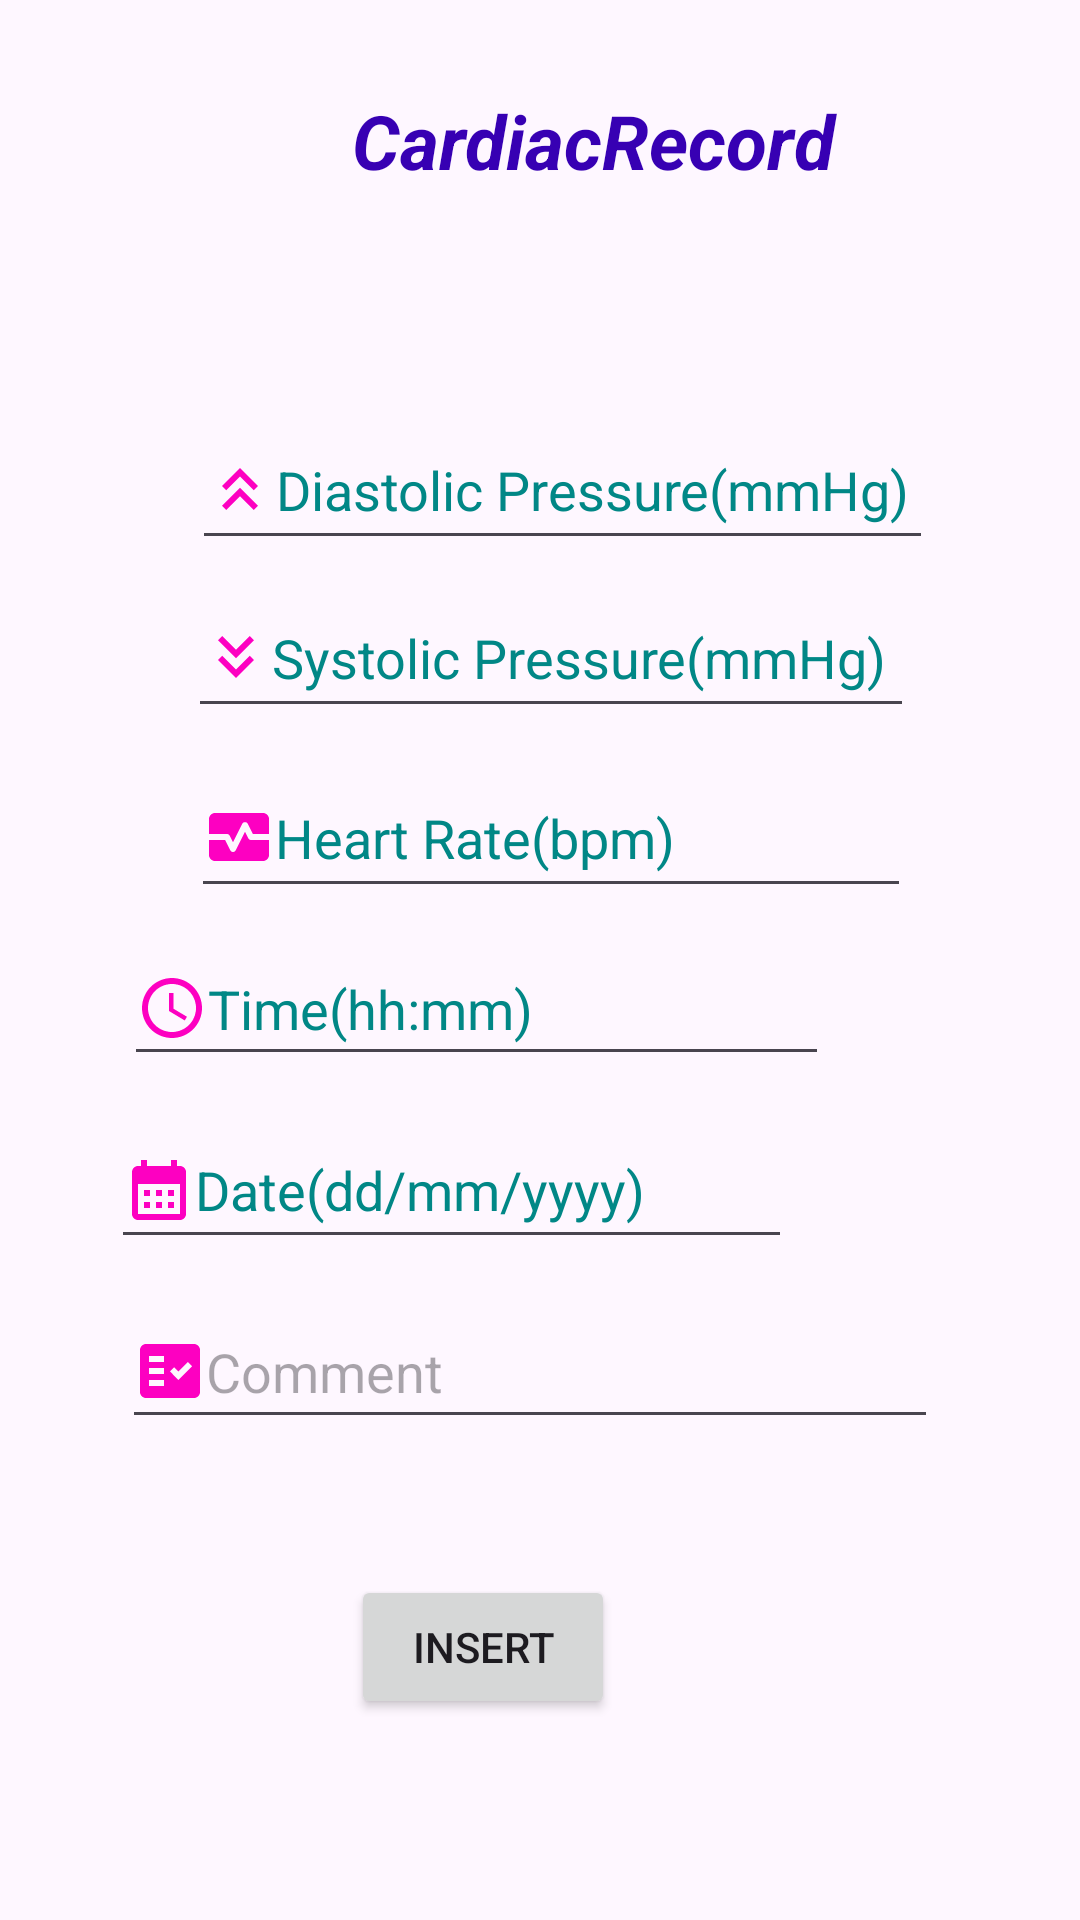

Produce the Android XML layout that renders to this screen, including the resource entries it uses.
<!-- AndroidManifest.xml: application theme Theme.Material3.Light -->
<!-- res/layout/activity_main5.xml -->
<?xml version="1.0" encoding="utf-8"?>
<androidx.constraintlayout.widget.ConstraintLayout xmlns:android="http://schemas.android.com/apk/res/android"
    xmlns:app="http://schemas.android.com/apk/res-auto"
    xmlns:tools="http://schemas.android.com/tools"
    android:layout_width="match_parent"
    android:layout_height="match_parent"
    android:background="@drawable/heart_live_two"
    android:gravity="center"
    android:orientation="vertical"
    android:padding="15dp"
    tools:context=".MainActivity5">


    <TextView
        android:id="@+id/textView3"
        android:layout_width="391dp"
        android:layout_height="wrap_content"
        android:layout_marginStart="6dp"
        android:layout_marginTop="15dp"
        android:gravity="center"
        android:text="@string/cardio_record"
        android:textColor="@color/purple_700"
        android:textColorHint="@color/black"
        android:textSize="25sp"
        android:textStyle="bold|italic"
        app:layout_constraintEnd_toEndOf="parent"
        app:layout_constraintHorizontal_bias="0.285"
        app:layout_constraintStart_toStartOf="parent"
        app:layout_constraintTop_toTopOf="parent" />

    <Button
        android:id="@+id/btn_update"
        android:layout_width="wrap_content"
        android:layout_height="wrap_content"
        android:layout_marginStart="173dp"
        android:layout_marginEnd="140dp"
        android:layout_marginBottom="52dp"
        android:text="INSERT"
        app:layout_constraintBottom_toBottomOf="parent"
        app:layout_constraintEnd_toEndOf="parent"
        app:layout_constraintHorizontal_bias="1.0"
        app:layout_constraintStart_toStartOf="parent" />

    <EditText
        android:id="@+id/editTextTime"
        android:layout_width="235dp"
        android:layout_height="48dp"
        android:layout_marginStart="100dp"
        android:layout_marginTop="8dp"
        android:layout_marginEnd="81dp"
        android:drawableLeft="@drawable/ic_baseline_access_time_24"
        android:ems="10"
        android:hint="Time(hh:mm)"
        android:inputType="time"
        android:textColorHint="@color/teal_700"
        app:layout_constraintEnd_toEndOf="parent"
        app:layout_constraintHorizontal_bias="0.857"
        app:layout_constraintStart_toStartOf="parent"
        app:layout_constraintTop_toBottomOf="@+id/editTextTextPersonName6" />

    <EditText
        android:id="@+id/editTextDate"
        android:layout_width="227dp"
        android:layout_height="49dp"
        android:layout_marginStart="88dp"
        android:layout_marginTop="12dp"
        android:layout_marginEnd="81dp"
        android:drawableLeft="@drawable/ic_baseline_calendar_month_24"
        android:ems="10"
        android:hint="Date(dd/mm/yyyy)"
        android:inputType="date"
        android:textColorHint="@color/teal_700"
        app:layout_constraintEnd_toEndOf="parent"
        app:layout_constraintHorizontal_bias="1.0"
        app:layout_constraintStart_toStartOf="parent"
        app:layout_constraintTop_toBottomOf="@+id/editTextTime" />

    <EditText
        android:id="@+id/editTextTextPersonName4"
        android:layout_width="247dp"
        android:layout_height="50dp"
        android:layout_marginStart="88dp"
        android:layout_marginTop="2dp"
        android:layout_marginEnd="81dp"
        android:drawableLeft="@drawable/ic_baseline_keyboard_double_arrow_up_24"
        android:ems="10"
        android:hint="Diastolic Pressure(mmHg)"
        android:inputType="textPersonName"
        android:textColorHint="@color/teal_700"
        app:layout_constraintEnd_toEndOf="parent"
        app:layout_constraintHorizontal_bias="0.454"
        app:layout_constraintStart_toStartOf="parent"
        app:layout_constraintTop_toBottomOf="@+id/imageView" />

    <EditText
        android:id="@+id/editTextTextPersonName5"
        android:layout_width="242dp"
        android:layout_height="50dp"
        android:layout_marginStart="88dp"
        android:layout_marginTop="6dp"
        android:layout_marginEnd="81dp"
        android:drawableLeft="@drawable/ic_baseline_keyboard_double_arrow_down_24"
        android:ems="10"
        android:hint="Systolic Pressure(mmHg)"
        android:inputType="textPersonName"
        android:textColorHint="@color/teal_700"
        app:layout_constraintEnd_toEndOf="parent"
        app:layout_constraintStart_toStartOf="parent"
        app:layout_constraintTop_toBottomOf="@+id/editTextTextPersonName4" />

    <EditText
        android:id="@+id/editTextTextPersonName6"
        android:layout_width="240dp"
        android:layout_height="50dp"
        android:layout_marginStart="88dp"
        android:layout_marginTop="10dp"
        android:layout_marginEnd="81dp"
        android:drawableLeft="@drawable/ic_baseline_monitor_heart_24"
        android:ems="10"
        android:hint="Heart Rate(bpm)"
        android:inputType="textPersonName"
        android:textColorHint="@color/teal_700"
        app:layout_constraintEnd_toEndOf="parent"
        app:layout_constraintStart_toStartOf="parent"
        app:layout_constraintTop_toBottomOf="@+id/editTextTextPersonName5" />

    <ImageView
        android:id="@+id/imageView"
        android:layout_width="195dp"
        android:layout_height="68dp"
        android:layout_marginStart="125dp"
        android:layout_marginTop="3dp"
        android:layout_marginEnd="76dp"
        app:layout_constraintEnd_toEndOf="parent"
        app:layout_constraintHorizontal_bias="1.0"
        app:layout_constraintStart_toStartOf="parent"
        app:layout_constraintTop_toBottomOf="@+id/textView3"
        app:srcCompat="@drawable/hrtt" />


    <EditText
        android:id="@+id/editTextTextPersonName7"
        android:layout_width="272dp"
        android:layout_height="48dp"
        android:layout_marginStart="52dp"
        android:layout_marginTop="12dp"
        android:layout_marginEnd="72dp"
        android:drawableLeft="@drawable/ic_baseline_fact_check_24"
        android:ems="10"
        android:hint="Comment"
        android:inputType="textPersonName"
        app:layout_constraintEnd_toEndOf="parent"
        app:layout_constraintHorizontal_bias="0.4"
        app:layout_constraintStart_toStartOf="parent"
        app:layout_constraintTop_toBottomOf="@+id/editTextDate" />




</androidx.constraintlayout.widget.ConstraintLayout>
<!-- resources referenced by this layout -->
<resources>
  <!-- drawable ic_baseline_access_time_24 (drawable) -->
  <vector android:height="24dp" android:tint="#FD00C1"
      android:viewportHeight="24" android:viewportWidth="24"
      android:width="24dp" xmlns:android="http://schemas.android.com/apk/res/android">
      <path android:fillColor="@android:color/white" android:pathData="M11.99,2C6.47,2 2,6.48 2,12s4.47,10 9.99,10C17.52,22 22,17.52 22,12S17.52,2 11.99,2zM12,20c-4.42,0 -8,-3.58 -8,-8s3.58,-8 8,-8 8,3.58 8,8 -3.58,8 -8,8z"/>
      <path android:fillColor="@android:color/white" android:pathData="M12.5,7H11v6l5.25,3.15 0.75,-1.23 -4.5,-2.67z"/>
  </vector>
  <!-- drawable ic_baseline_calendar_month_24 (drawable) -->
  <vector android:height="24dp" android:tint="#FD00C1"
      android:viewportHeight="24" android:viewportWidth="24"
      android:width="24dp" xmlns:android="http://schemas.android.com/apk/res/android">
      <path android:fillColor="@android:color/white" android:pathData="M19,4h-1V2h-2v2H8V2H6v2H5C3.89,4 3.01,4.9 3.01,6L3,20c0,1.1 0.89,2 2,2h14c1.1,0 2,-0.9 2,-2V6C21,4.9 20.1,4 19,4zM19,20H5V10h14V20zM9,14H7v-2h2V14zM13,14h-2v-2h2V14zM17,14h-2v-2h2V14zM9,18H7v-2h2V18zM13,18h-2v-2h2V18zM17,18h-2v-2h2V18z"/>
  </vector>
  <!-- drawable ic_baseline_fact_check_24 (drawable) -->
  <vector android:autoMirrored="true" android:height="24dp"
      android:tint="#FD00C1" android:viewportHeight="24"
      android:viewportWidth="24" android:width="24dp" xmlns:android="http://schemas.android.com/apk/res/android">
      <path android:fillColor="@android:color/white"
          android:fillType="evenOdd" android:pathData="M20,3H4C2.9,3 2,3.9 2,5v14c0,1.1 0.9,2 2,2h16c1.1,0 2,-0.9 2,-2V5C22,3.9 21.1,3 20,3zM10,17H5v-2h5V17zM10,13H5v-2h5V13zM10,9H5V7h5V9zM14.82,15L12,12.16l1.41,-1.41l1.41,1.42L17.99,9l1.42,1.42L14.82,15z"/>
  </vector>
  <!-- drawable ic_baseline_keyboard_double_arrow_down_24 (drawable) -->
  <vector android:height="24dp" android:tint="#FD00C1"
      android:viewportHeight="24" android:viewportWidth="24"
      android:width="24dp" xmlns:android="http://schemas.android.com/apk/res/android">
      <path android:fillColor="@android:color/white" android:pathData="M18,6.41l-1.41,-1.41l-4.59,4.58l-4.59,-4.58l-1.41,1.41l6,6z"/>
      <path android:fillColor="@android:color/white" android:pathData="M18,13l-1.41,-1.41l-4.59,4.58l-4.59,-4.58l-1.41,1.41l6,6z"/>
  </vector>
  <!-- drawable ic_baseline_keyboard_double_arrow_up_24 (drawable) -->
  <vector android:height="24dp" android:tint="#FD00C1"
      android:viewportHeight="24" android:viewportWidth="24"
      android:width="24dp" xmlns:android="http://schemas.android.com/apk/res/android">
      <path android:fillColor="@android:color/white" android:pathData="M6,17.59l1.41,1.41l4.59,-4.58l4.59,4.58l1.41,-1.41l-6,-6z"/>
      <path android:fillColor="@android:color/white" android:pathData="M6,11l1.41,1.41l4.59,-4.58l4.59,4.58l1.41,-1.41l-6,-6z"/>
  </vector>
  <!-- drawable ic_baseline_monitor_heart_24 (drawable) -->
  <vector android:height="24dp" android:tint="#FD00C1"
      android:viewportHeight="24" android:viewportWidth="24"
      android:width="24dp" xmlns:android="http://schemas.android.com/apk/res/android">
      <path android:fillColor="@android:color/white" android:pathData="M15.11,12.45L14,10.24l-3.11,6.21C10.73,16.79 10.38,17 10,17s-0.73,-0.21 -0.89,-0.55L7.38,13H2v5c0,1.1 0.9,2 2,2h16c1.1,0 2,-0.9 2,-2v-5h-6C15.62,13 15.27,12.79 15.11,12.45z"/>
      <path android:fillColor="@android:color/white" android:pathData="M20,4H4C2.9,4 2,4.9 2,6v5h6c0.38,0 0.73,0.21 0.89,0.55L10,13.76l3.11,-6.21c0.34,-0.68 1.45,-0.68 1.79,0L16.62,11H22V6C22,4.9 21.1,4 20,4z"/>
  </vector>
  <string name="cardio_record">CardiacRecord</string>
  <!-- not gathered from this repository: default colours our renderer supplied (Android Studio template values) -->
  <color name="purple_700">#FF3700B3</color>
  <color name="teal_700">#FF018786</color>
  <color name="black">#FF000000</color>
</resources>
